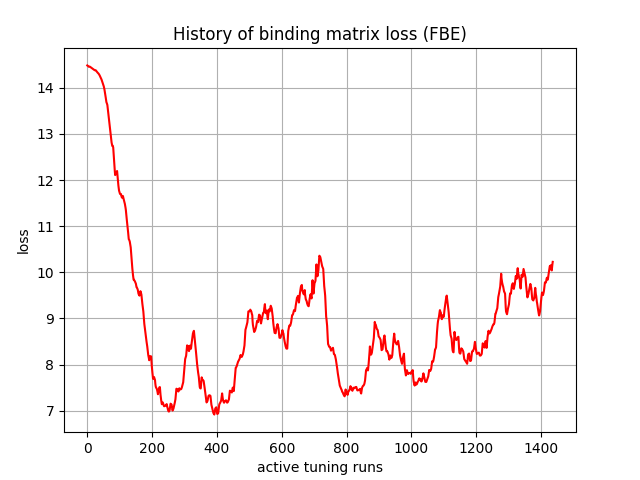

Data behind this chart, as committed beside it:
, 0
0, 14.49
1, 14.48
2, 14.48
3, 14.47
4, 14.46
5, 14.46
6, 14.46
7, 14.46
8, 14.46
9, 14.46
10, 14.45
11, 14.44
12, 14.44
13, 14.43
14, 14.43
15, 14.42
16, 14.42
17, 14.41
18, 14.41
19, 14.4
20, 14.4
21, 14.39
22, 14.39
23, 14.38
24, 14.38
25, 14.38
26, 14.38
27, 14.37
28, 14.36
29, 14.35
30, 14.35
31, 14.34
32, 14.33
33, 14.32
34, 14.32
35, 14.31
36, 14.3
37, 14.29
38, 14.27
39, 14.26
40, 14.24
41, 14.23
42, 14.21
43, 14.2
44, 14.18
45, 14.16
46, 14.14
47, 14.12
48, 14.1
49, 14.08
50, 14.06
51, 14.03
52, 14
53, 13.97
54, 13.92
55, 13.88
56, 13.83
57, 13.79
58, 13.74
59, 13.69
... 1,377 more rows
